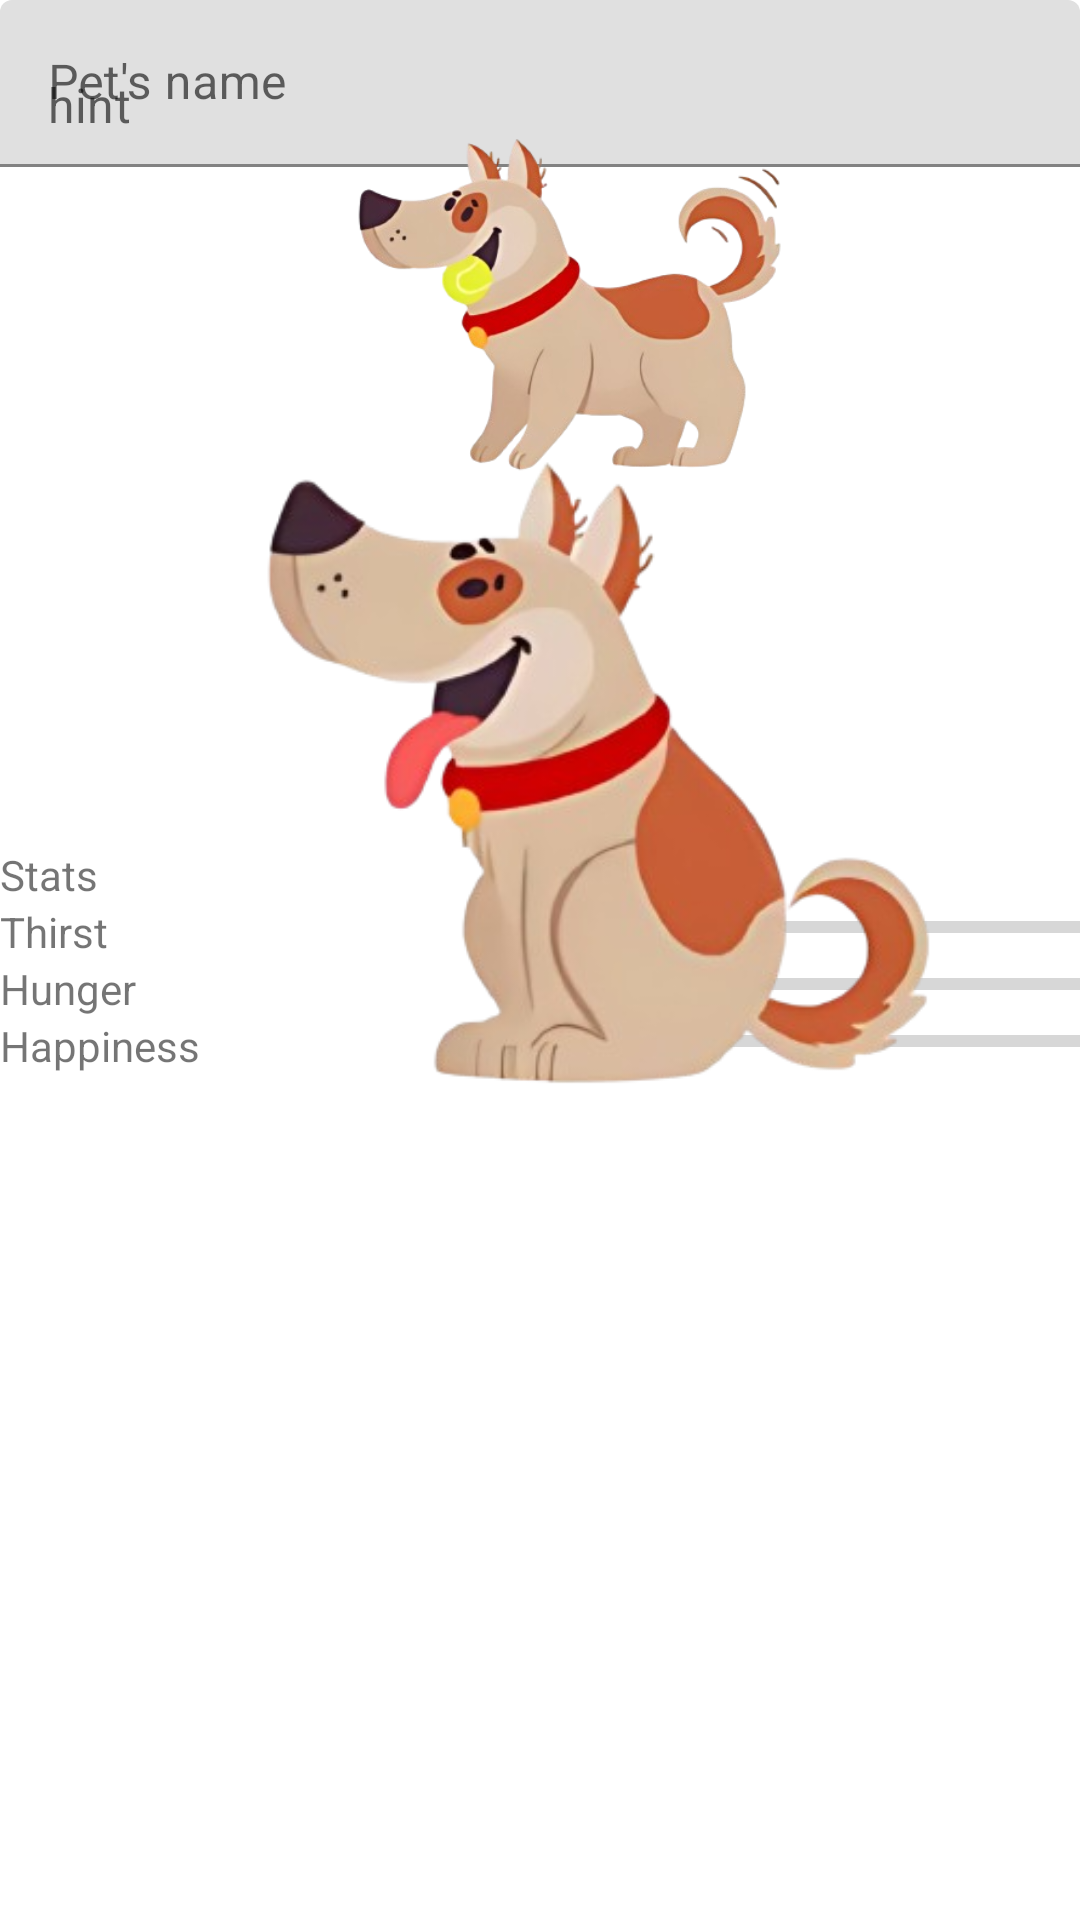

Android layout source for this screen:
<!-- AndroidManifest.xml: application theme Theme.ITfest -->
<!-- res/layout/fragment_animal.xml -->
<?xml version="1.0" encoding="utf-8"?>
<androidx.constraintlayout.widget.ConstraintLayout xmlns:android="http://schemas.android.com/apk/res/android"
    xmlns:app="http://schemas.android.com/apk/res-auto"
    xmlns:tools="http://schemas.android.com/tools"
    android:layout_width="match_parent"
    android:layout_height="match_parent"
    tools:context=".ui.dashboard.PetFragment">

    <com.google.android.material.textfield.TextInputLayout
        android:layout_width="match_parent"
        android:layout_height="wrap_content"
        android:hint="Pet's name"
        app:layout_constraintEnd_toEndOf="parent"
        app:layout_constraintHorizontal_bias="0.5"
        app:layout_constraintStart_toStartOf="parent">

        <com.google.android.material.textfield.TextInputEditText
            android:layout_width="match_parent"
            android:layout_height="wrap_content"
            android:hint="hint" />
    </com.google.android.material.textfield.TextInputLayout>

    <LinearLayout
        android:id="@+id/linear_layout_bottom"
        android:layout_width="match_parent"
        android:layout_height="wrap_content"
        android:layout_alignParentBottom="true"
        android:orientation="vertical"
        app:layout_constraintBottom_toBottomOf="parent"
        app:layout_constraintEnd_toEndOf="parent"
        app:layout_constraintStart_toStartOf="parent"
        app:layout_constraintTop_toTopOf="parent">

        <TextView
            android:id="@+id/textView11"
            android:layout_width="match_parent"
            android:layout_height="wrap_content"
            android:text="Stats" />

        <LinearLayout
            android:layout_width="match_parent"
            android:layout_height="match_parent"
            android:orientation="horizontal">

            <TextView
                android:id="@+id/textView"
                android:layout_width="46dp"
                android:layout_height="wrap_content"
                android:layout_weight="1"
                android:text="Thirst" />

            <ProgressBar
                android:id="@+id/progressBar"
                style="?android:attr/progressBarStyleHorizontal"
                android:layout_width="wrap_content"
                android:layout_height="wrap_content"
                android:layout_weight="1" />
        </LinearLayout>

        <LinearLayout
            android:layout_width="match_parent"
            android:layout_height="match_parent"
            android:orientation="horizontal">

            <TextView
                android:id="@+id/textView8"
                android:layout_width="wrap_content"
                android:layout_height="wrap_content"
                android:layout_weight="1"
                android:text="Hunger" />

            <ProgressBar
                android:id="@+id/progressBar2"
                style="?android:attr/progressBarStyleHorizontal"
                android:layout_width="wrap_content"
                android:layout_height="wrap_content"
                android:layout_weight="1" />
        </LinearLayout>

        <LinearLayout
            android:layout_width="match_parent"
            android:layout_height="match_parent"
            android:orientation="horizontal">

            <TextView
                android:id="@+id/textView10"
                android:layout_width="46dp"
                android:layout_height="wrap_content"
                android:layout_weight="1"
                android:text="Happiness" />

            <ProgressBar
                android:id="@+id/progressBar3"
                style="?android:attr/progressBarStyleHorizontal"
                android:layout_width="wrap_content"
                android:layout_height="wrap_content"
                android:layout_weight="1" />
        </LinearLayout>
    </LinearLayout>

    <ImageView
        android:id="@+id/imageViewbase"
        android:layout_width="383dp"
        android:layout_height="202dp"
        android:src="@drawable/base"
        tools:layout_editor_absoluteX="12dp"
        tools:layout_editor_absoluteY="87dp" />

    <androidx.constraintlayout.widget.Guideline
        android:id="@+id/guideline"
        android:layout_width="wrap_content"
        android:layout_height="wrap_content"
        android:orientation="horizontal"
        app:layout_constraintGuide_begin="20dp" />

    <ImageView
        android:id="@+id/imageView"
        android:layout_width="wrap_content"
        android:layout_height="wrap_content"
        android:src="@drawable/__removebg_preview4"
        tools:layout_editor_absoluteX="66dp"
        tools:layout_editor_absoluteY="487dp" />

</androidx.constraintlayout.widget.ConstraintLayout>
<!-- resources referenced by this layout -->
<resources>
  <!-- drawable __removebg_preview4: png bitmap (drawable, 88511 bytes) -->
  <!-- drawable base: png bitmap (drawable, 92686 bytes) -->
  <style name="Theme.ITfest" parent="Theme.MaterialComponents.DayNight.DarkActionBar">
          
          <item name="colorPrimary">@color/purple_500</item>
          <item name="colorPrimaryVariant">@color/purple_700</item>
          <item name="colorOnPrimary">@color/white</item>
          
          <item name="colorSecondary">@color/teal_200</item>
          <item name="colorSecondaryVariant">@color/teal_700</item>
          <item name="colorOnSecondary">@color/black</item>
          
          <item name="android:statusBarColor">#FFBE98</item>
          
      </style>
  <!-- not gathered from this repository: default colours our renderer supplied (Android Studio template values) -->
  <color name="purple_500">#FF6200EE</color>
  <color name="purple_700">#FF3700B3</color>
  <color name="teal_200">#FF03DAC5</color>
  <color name="teal_700">#FF018786</color>
  <color name="black">#FF000000</color>
  <color name="white">#FFFFFFFF</color>
</resources>
